Run: headless pygame with SDL's dummy video driver; simulated clock (each Clock.tick advances the game by its frame time, no real sleeping); random seed 0; keys injected as events and as key.get_pressed() state; no mouse input.
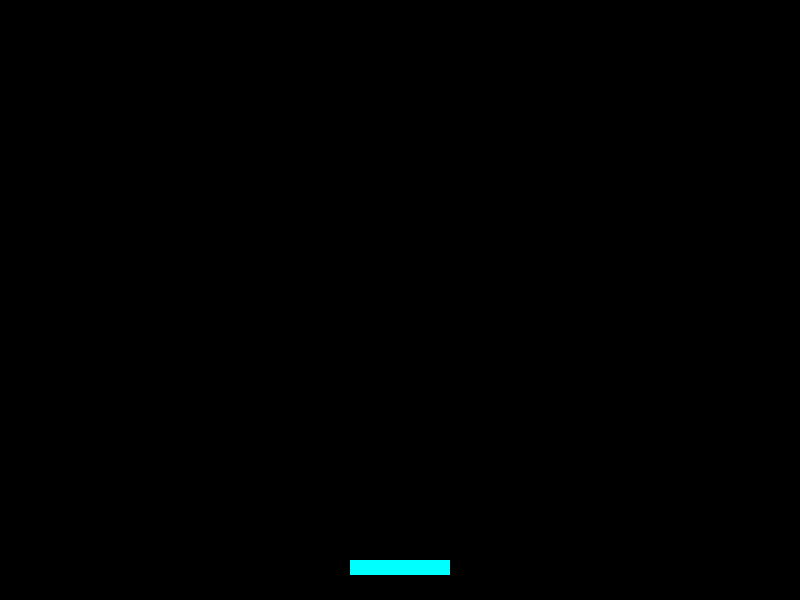
Frame 1 of 4 · flips 1–60 · no input
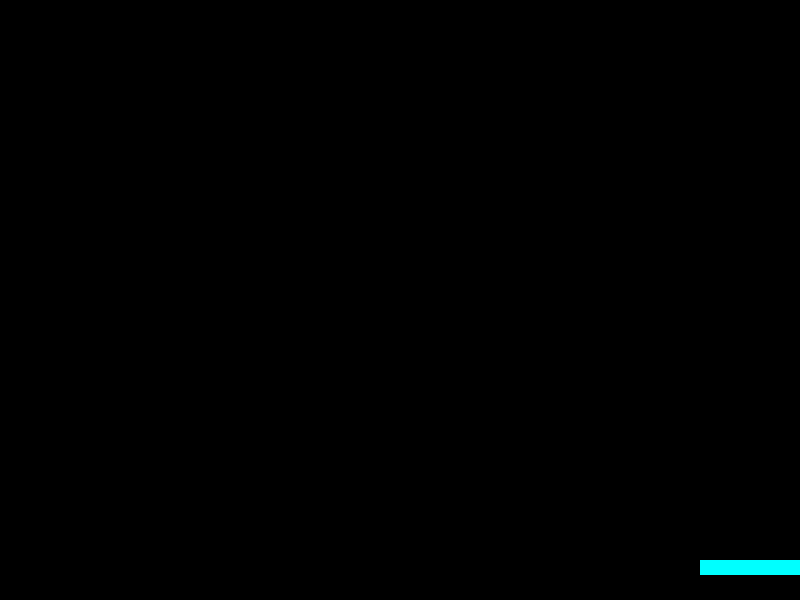
Frame 2 of 4 · flips 61–180 · tapped SPACE, RETURN · held RIGHT (→), D
Frame 3 of 4 · flips 181–300 · held DOWN (↓), S · screen unchanged from frame 2, image omitted
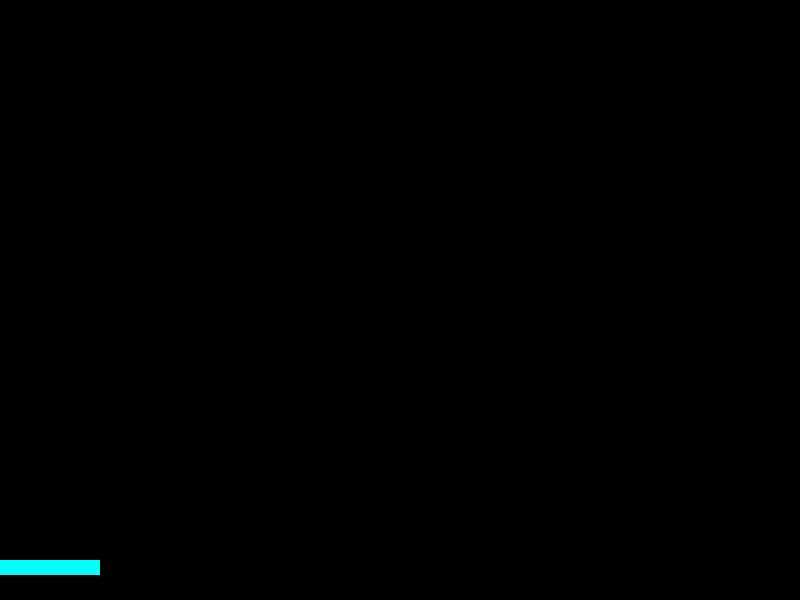
Frame 4 of 4 · flips 301–420 · held LEFT (←), A, UP (↑), W

The pygame program that drew these frames:

import pygame
import sys

# 初期化
pygame.init()

# 画面サイズ
WIDTH, HEIGHT = 800, 600
screen = pygame.display.set_mode((WIDTH, HEIGHT))
pygame.display.set_caption("Block Breaking Game")

# FPS制御用クロック
clock = pygame.time.Clock()

# パドルの設定
PADDLE_WIDTH = 100
PADDLE_HEIGHT = 15
PADDLE_COLOR = (0, 255, 255)
paddle_speed = 7
paddle = pygame.Rect((WIDTH - PADDLE_WIDTH) // 2, HEIGHT - 40, PADDLE_WIDTH, PADDLE_HEIGHT)

# メインループ
while True:
    # イベント処理
    for event in pygame.event.get():
        if event.type == pygame.QUIT:
            pygame.quit()
            sys.exit()

    # キー入力取得
    keys = pygame.key.get_pressed()
    if keys[pygame.K_LEFT] and paddle.left > 0:
        paddle.x -= paddle_speed
    if keys[pygame.K_RIGHT] and paddle.right < WIDTH:
        paddle.x += paddle_speed

    # 描画
    screen.fill((0, 0, 0))  # 背景を黒に
    pygame.draw.rect(screen, PADDLE_COLOR, paddle)  # パドル描画

    # 画面更新
    pygame.display.flip()

    # FPS制御
    clock.tick(60)
